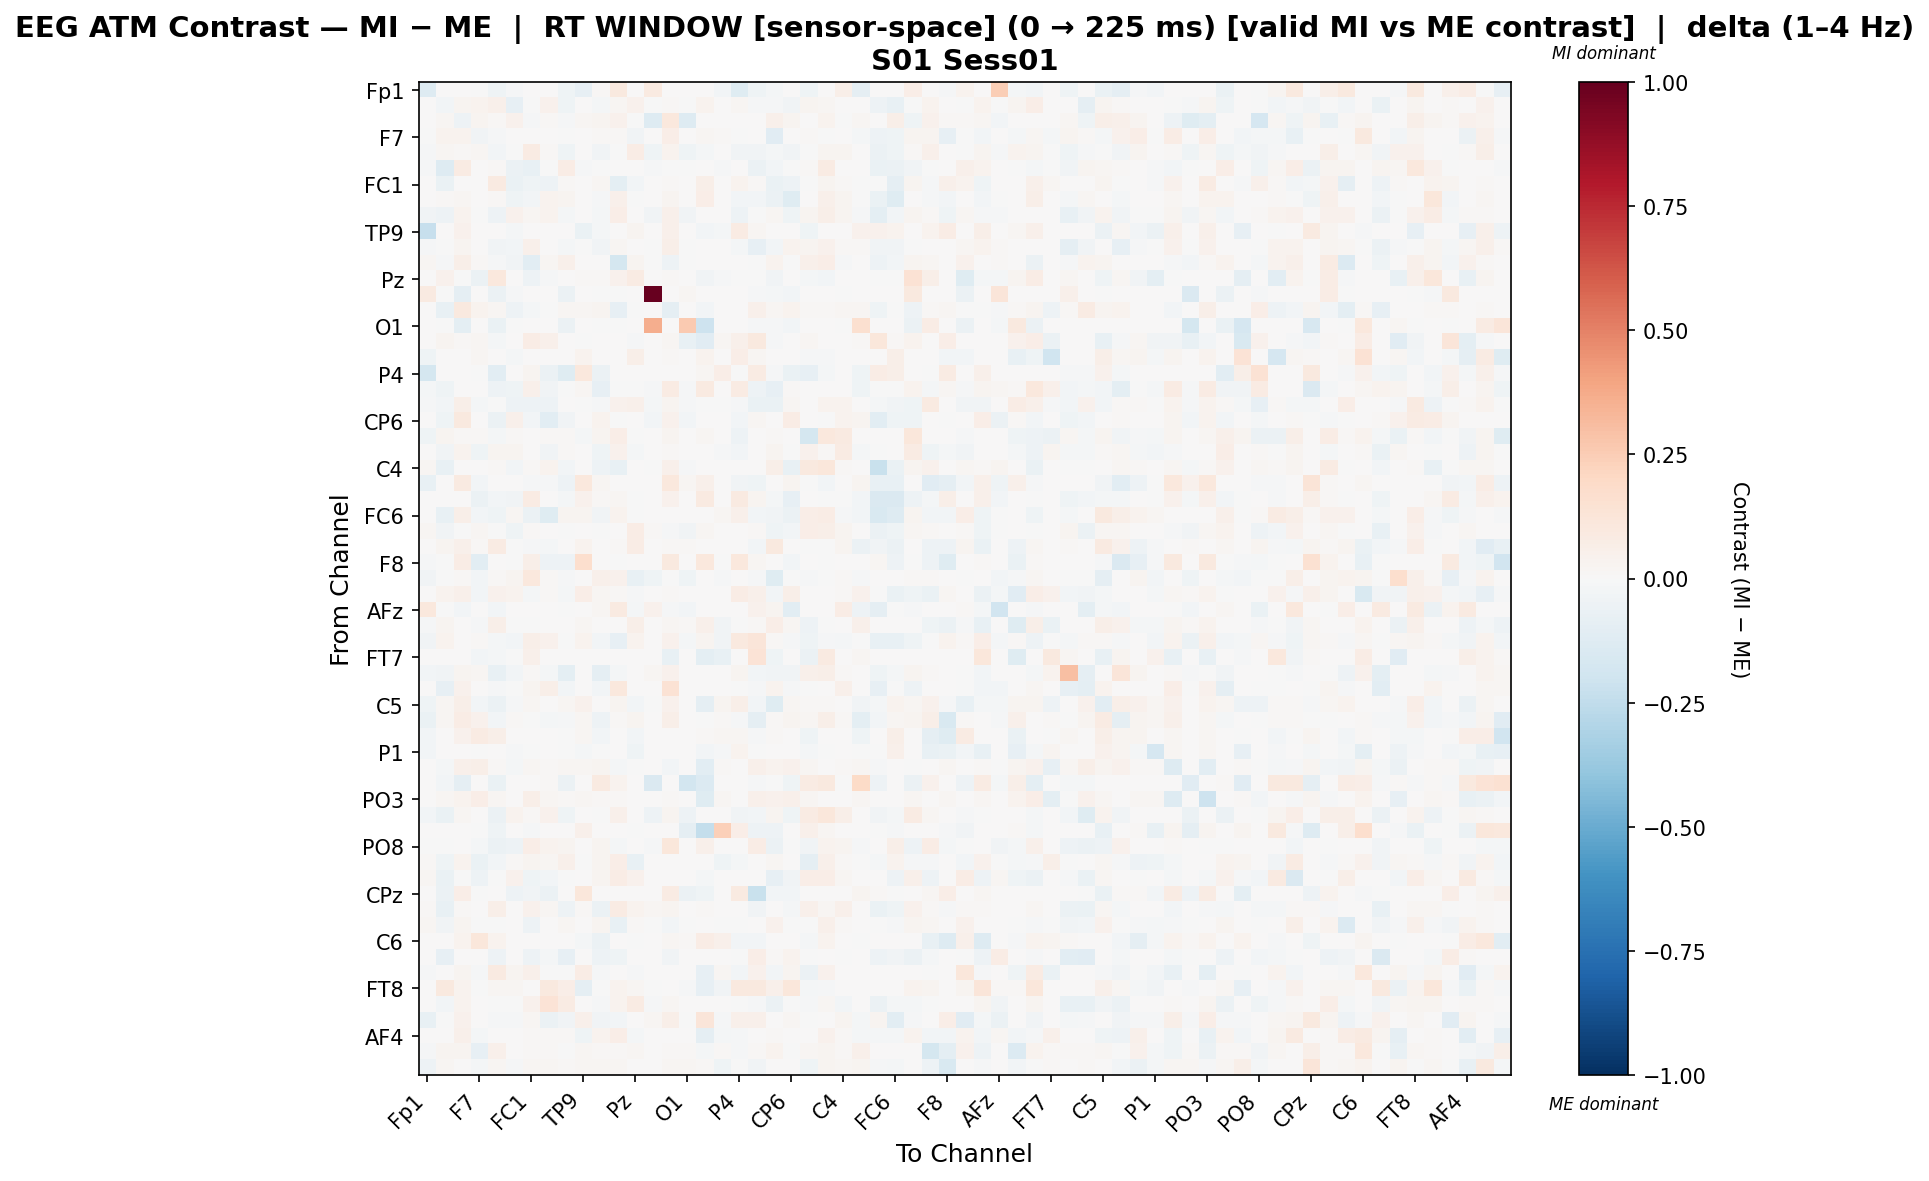

Data behind this chart, as committed beside it:
, Fp1, Fz, F3, F7, FT9, FC5, FC1, C3, T7, TP9, CP5, CP1, Pz, P3, P7, O1, Oz, O2, P4, P8, TP10, CP6, CP2
Fp1, -0.1258, 0.0, 0.0, -0.0052, -0.04646, -0.0143, 0.0, 0.0, -0.04232, -0.07823, 0.008588, 0.1011, 0.003369, 0.0929, 0.0, 0.0, 0.0, -0.0286, -0.125, -0.04646, -0.01643, 0.0, -0.04418
Fz, 0.0, -0.02364, 0.02624, 0.03739, 0.04875, -0.07973, -0.005614, 0.04472, -0.04329, 0.0, -0.01935, 0.02014, 0.04331, -0.002507, 0.01472, -0.003343, 0.0321, 0.0, 0.02342, -0.01125, -0.0151, -0.03341, 0.02806
F3, 0.0, 0.01706, -0.05287, 0.02912, 0.009855, 0.04081, -0.01296, 0.008617, -0.01415, 0.02198, 0.02457, 0.04328, -0.007773, -0.1274, 0.1054, -0.1274, 0.006594, 0.0, 0.0, 0.0, 0.05336, 0.03115, 0.004212
F7, -0.004386, 0.03367, 0.03367, -0.0377, -0.01175, 0.0, 0.0, 0.0, -0.001754, 0.0, 0.009058, 0.009058, -0.03605, 0.0, 0.06677, 0.0, 0.01648, 0.01447, -0.004386, 0.0, -0.1119, 0.003397, 0.01258
FT9, -0.01562, 0.02186, 0.01231, 0.02202, -0.02998, -0.003848, 0.08334, 0.01372, -0.04584, 0.0, -0.03608, -0.003636, 0.07412, -0.04051, 0.03318, -0.04207, -0.01955, 0.0, -0.03777, -0.03243, -0.02027, -0.03601, -0.003692
FC5, -0.01311, -0.1276, 0.0806, 0.0, 0.01305, -0.06219, -0.07298, -0.001617, 0.07381, -0.01311, -0.007271, 0.002219, 0.0, -0.01093, -0.005046, -0.004371, 0.0, -0.01311, 0.0, -0.05549, -0.03123, -0.003556, 0.01467
FC1, 0.0, -0.06328, 0.002591, 0.0, 0.08691, -0.06505, -0.04452, -0.05205, 0.0118, 0.0007218, 0.01725, -0.09419, -0.02488, 0.0, 0.0142, 0.0, 0.06184, 0.0, 0.03867, 0.01234, -0.06356, -0.04842, -0.0003113
C3, 0.0, 0.01282, 0.02293, 0.0, 0.01219, -0.04652, -0.02847, 0.03445, 0.02373, 0.0, -0.01387, 0.04769, -0.005758, 0.0, 0.02621, 0.0, 0.06289, 0.001084, -0.02726, -0.0267, -0.06062, -0.1172, 0.005623
T7, -0.03255, -0.04964, 0.03282, -0.002072, -0.04954, 0.03978, 0.01779, 0.03789, -0.02074, 0.0, -0.01571, 0.06898, 0.0, -0.03177, 0.05146, -0.03177, 0.0, 0.0, -0.05127, -0.003821, 0.01678, -0.03931, 0.02616
TP9, -0.2319, 0.0, 0.04036, 0.0, 0.0, -0.0208, 0.0, 0.0, 0.0, -0.06421, -0.01891, 0.0, 0.0246, 0.001261, 0.04919, 0.0, -0.02705, -0.0159, 0.0817, 0.02186, 0.0, 0.0, -0.04349
CP5, -0.01508, -0.005362, 0.02663, 0.005325, -0.03321, -0.02609, 0.04773, 0.004631, -0.01946, -0.006695, -0.03631, 0.01724, 0.005342, -0.002232, 0.05866, -0.002975, 0.0, 0.0, -0.02306, -0.0854, -0.02967, 0.03853, 0.02914
CP1, 0.0158, -0.0141, 0.05952, 0.008076, -0.01039, -0.03651, -0.1061, 0.02147, 0.04909, 0.0, 0.005429, -0.1782, 0.02885, -0.004252, -0.05065, -0.005669, 0.0, 0.00109, 0.0, -0.00772, 0.03468, -0.004765, 0.04871
Pz, 0.0, 0.0404, -0.005911, -0.0578, 0.1056, 0.0, -0.0488, -0.009989, 0.0, 0.0104, 0.01167, 0.04242, 0.08119, 0.0, 0.008188, 0.0, -0.03841, -0.009336, -0.003017, -0.006972, -0.03271, 0.0, -0.01826
P3, 0.09109, -0.004767, -0.09296, 0.0, -0.06078, -0.01311, 0.0, 0.0, -0.05482, 0.0, -0.003576, -0.004767, 0.0, 1.0, 0.0, 0.02129, 0.0, 0.0, 0.0, -0.01192, -0.02026, -0.02503, 0.0
P7, 0.0, -0.07285, 0.09383, 0.0383, 0.01924, -0.05291, -0.02218, -0.00746, 0.02057, 0.02323, 0.02813, -0.08185, -0.007555, 0.0, -0.08637, 0.0, -0.02363, 0.0006323, 0.0, 0.04707, 0.02339, 0.03152, 0.01138
O1, 0.0, -0.006109, -0.0953, 0.0, -0.06597, -0.006109, 0.0, 0.0, -0.0562, 0.0, -0.003665, -0.006109, 0.0, 0.3634, 0.0, 0.2596, -0.2033, 0.0, 0.0, -0.01466, -0.01466, -0.02566, 0.0
Oz, 0.0, 0.02723, 0.009062, 0.02128, -0.02339, 0.0, 0.07562, 0.04778, 0.0, -0.004093, 0.0, 0.0, -0.007937, 0.0, 0.01718, -0.07565, -0.1127, 0.01626, 0.04774, 0.09969, -0.01342, 0.0, 0.01735
O2, -0.0436, 0.0, 0.0, 0.01938, 0.0, -0.02284, 0.0, 0.0, 0.0, 0.0318, 0.0, 0.003974, 0.06209, 0.0, 0.009445, 0.0, 0.03315, 0.003571, 0.06593, 0.01641, 0.0, 0.0, -0.01462
P4, -0.1749, 0.0004222, 0.0, -0.007607, -0.1018, 0.0, 0.02883, -0.0567, -0.1207, 0.1018, -0.05896, 0.0, 0.002757, 0.0, 0.0, 0.0, 0.02286, 0.06594, -0.002764, 0.07862, -0.01521, -0.06262, -0.08415
P8, -0.02181, -0.0437, 0.0, 0.0, -0.04747, -0.03982, 0.05198, -0.03527, -0.006121, 0.02106, -0.08462, -0.006637, -0.002344, -0.01406, 0.08569, -0.01523, 0.09274, 0.0048, 0.08229, -0.05273, -0.08327, 0.008882, 0.0
TP10, -0.01508, -0.02399, 0.06176, -0.01965, -0.004877, -0.05136, -0.05343, -0.04774, 0.006221, -0.001001, -0.01305, 0.04158, 0.04919, -0.01901, 0.03046, -0.01301, -0.007667, -0.001001, -0.009007, -0.06798, -0.06879, 0.02266, 0.004075
CP6, 0.0, -0.043, 0.09404, 0.001342, -0.05646, 0.04886, -0.02958, -0.1077, -0.03607, 0.0, 0.03787, -0.004649, 0.0, -0.02491, 0.04252, -0.02491, 0.001342, 0.0, -0.02787, 0.01714, 0.006187, 0.07353, 0.0
CP2, -0.04406, 0.0247, 0.009016, 0.01393, -0.01856, 0.01228, 0.004394, 0.009016, 0.01171, -0.0228, 0.02646, 0.06706, -0.004489, 0.0, 0.02576, 0.0, 0.0219, 0.0007194, -0.05427, 0.0, 0.0103, 0.001288, -0.173
Cz, 0.0, -0.0329, 0.03762, -0.04322, 0.0242, 0.02837, 0.006912, -0.03331, 0.01128, 0.0, -0.04581, 0.04518, -0.01998, 0.0, 0.01094, 0.0, 0.0, -0.01539, -0.02961, 0.0, 0.02995, -0.003657, 0.04533
C4, 0.01901, -0.07554, 0.006524, 0.0, 0.007856, -0.02914, 0.008404, 0.03804, -0.02463, 0.0, -0.05224, -0.07501, 0.0, -0.007509, 0.05358, -0.01001, 0.0, 0.0, 0.0, 0.0, 0.05498, -0.07269, 0.09845
T8, -0.07383, 0.0, 0.08699, -0.02627, 0.0, 0.0, -0.01293, -0.01293, -0.04953, 0.1066, 0.01974, 0.0, 0.001097, 0.0, 0.1066, 0.01974, 0.0477, 0.0, -0.03152, -0.03959, 0.0003711, 0.02772, -0.006346
FT10, 0.0, 0.0002662, 0.0, -0.05698, -0.02632, -0.03652, 0.0785, 0.00338, -0.0214, 0.04198, 0.01376, 0.01769, -0.001999, 0.0, 0.04111, 0.0, 0.0904, 0.0, 0.09324, 0.03007, -0.01821, -0.08437, 0.0
FC6, 0.0, -0.07438, 0.05813, -0.03016, -0.03934, 0.02026, -0.06221, -0.1191, 0.02582, 0.02764, -0.03595, 0.0378, -0.001311, 0.0, 0.006326, 0.0, 0.006934, 0.0201, 0.0542, -0.02346, -0.03753, -0.05946, 0.06492
FC2, 0.01883, -0.03136, -0.004981, 0.01948, -0.00617, -0.04615, 0.01458, 0.001167, -0.005183, 0.0, -0.003672, 0.005584, 0.07545, 0.008456, -0.01061, -0.03811, 0.02018, 0.0, 0.0, 0.01052, -0.04057, -0.02658, 0.06675
F4, 0.0, 0.0294, 0.0518, 0.01069, 0.08573, -0.005417, -0.01093, -0.01774, 0.005194, 0.03336, 0.005279, 0.01317, 0.07757, 0.0, 0.01317, 0.00878, 0.0, 0.0, 0.004789, -0.02735, 0.09693, 0.002991, -0.0004045
F8, -0.01053, -0.001505, 0.07776, -0.1017, 0.0, -0.001505, 0.05965, -0.04966, -0.05117, 0.1695, 0.0, -0.001505, 0.0, 0.0, 0.09993, 0.0, 0.1043, -0.00602, 0.1083, 0.02325, 0.0, -0.02731, 0.0
AF7, -0.03283, -0.006282, 0.01098, -0.02395, 0.008422, 0.02853, 0.1046, 0.01307, -0.01103, 0.0, 0.04975, 0.04403, -0.07685, -0.04501, -0.001571, -0.04593, 0.0, -0.01286, 0.0, -0.01102, -0.1193, -0.0009186, -0.01503
AF3, 0.0, 0.03811, 0.0545, -0.02799, 0.044, 0.03516, -0.02192, 0.01296, -0.01951, 0.06326, 0.02315, 0.008475, -0.01034, 0.0, 0.01136, 0.0, 0.001158, 0.0, 0.07363, 0.04943, -0.0293, 0.0589, 0.0
AFz, 0.1048, -0.007548, -0.02445, 0.0, -0.02516, 0.0, 0.0, 0.0, -0.001318, 0.0, 0.02213, 0.08677, -0.02264, 0.04511, -0.01006, -0.02445, 0.0, 0.0, 0.0, 0.04584, 0.02892, -0.1091, 0.0
F1, -0.0138, 0.03094, 0.001037, -0.01405, 0.05741, -0.003186, -0.0001987, 0.001037, 0.0, 0.01668, 0.001037, 0.001037, 0.05492, 0.0, 0.0197, 0.01348, 0.0477, -0.03541, -0.001236, 0.01456, 0.06679, 0.01867, -0.04853
F5, -0.03293, 0.03621, 0.0, 0.01369, -0.01793, -0.02352, 0.05604, 0.04089, -0.006258, 0.03578, -0.02842, -0.08259, 0.03878, 0.0, 0.03968, -0.02256, 0.02397, -0.03293, 0.1014, 0.1201, 0.01352, -0.009019, -0.04095
FT7, 0.0, 0.0, 0.0, -0.03018, -0.01861, -0.006262, 0.04892, 0.0, 0.0, 0.0, 0.0, 0.0, 0.0, 0.0, -0.07045, 0.0, -0.1015, -0.07671, 0.0, 0.1387, -0.04649, 0.0, -0.06026
FC3, -0.02429, -0.03321, 0.03058, 0.02102, -0.0723, -0.02959, 0.01052, -0.02107, -0.09857, 0.0, -0.09205, -0.01748, 0.007645, 0.01816, 0.04391, 0.0, 0.002867, 0.0, 0.03049, -0.02851, -0.03203, -0.03883, 0.05298
C1, 0.0, -0.08361, 0.03972, 0.006449, -0.01245, -0.0003191, 0.02388, 0.05899, -0.02444, 0.0, -0.02817, 0.1044, 0.0007165, 0.0, 0.141, 0.0, 0.0, 0.0, -0.003468, -0.008543, 0.0387, -0.01521, -0.003956
C5, -0.04136, 0.01744, 0.06202, -0.02685, -0.05544, -0.008719, 0.01869, 0.0, 0.01628, 0.04613, 0.0, 0.02558, -0.02919, -0.004275, 0.03978, 0.0, -0.08704, 0.02864, 0.05728, -0.02854, -0.1218, 0.01698, 0.01395
TP7, -0.06504, 0.02119, 0.07301, 0.04213, -0.02594, 0.01446, -0.0029, -0.0203, -0.009733, 0.02181, -0.05438, 0.01446, 0.02772, 0.0, 0.05594, 0.0, -0.00435, 0.008533, -0.009015, -0.08777, 0.01111, 0.02705, 0.01585
CP3, -0.02575, 0.0, 0.0436, 0.07977, 0.06087, 0.0, 0.0, 0.0, -0.003573, 0.01709, -0.02713, 0.001453, -0.02648, 0.0, 0.00633, 0.0, 0.01395, 0.01855, 0.01622, -0.01252, 0.008671, 0.007385, -0.04423
P1, -0.02354, 0.0, 0.0, -0.007127, 0.0, -0.01177, -0.00642, 0.0, -0.00214, -0.01815, -0.00642, 0.0, -0.03931, 0.0, 0.004052, 0.001351, -0.03082, -0.008626, 0.03792, -0.002389, 0.0, 0.0, -0.01653
P5, 0.0, -0.02048, 0.05056, 0.06029, 0.01338, -0.0195, 0.02295, 0.009669, 0.01565, 0.02327, 0.02395, -0.01848, -0.003078, 0.0, -0.02352, 0.0, -0.1025, 0.01109, 0.0, 0.04716, 0.03418, 0.04229, 0.01663
PO7, 0.0, -0.02759, -0.09349, 0.0, -0.06799, 0.001337, 0.0, 0.009836, -0.05585, 0.0, 0.09087, 0.03162, 0.0, -0.1445, 0.0, -0.1836, -0.1358, 0.0, 0.0, -0.01457, -0.004734, -0.04459, 0.08467
PO3, 0.0, 0.01958, 0.03202, 0.06399, 0.01958, 0.0, 0.06181, 0.01958, 0.00918, 0.02326, 0.01285, 0.01163, 0.001108, 0.0, 0.01426, 0.0, -0.1212, 0.01662, 0.0, 0.04713, 0.04099, 0.05317, 0.01772
POz, -0.02983, -0.06923, 0.02297, 0.003168, -0.05746, 0.03589, 0.01371, 0.03986, -0.0427, 0.0, -0.0006894, 0.05009, 0.003168, -0.05145, 0.02431, -0.0524, 0.0, 0.0, -0.03368, -0.02763, 0.02553, -0.04475, 0.08272
PO4, 0.0, 0.0, 0.0, -0.001206, -0.04339, 0.0, -0.01364, 0.0, 0.0, 0.05421, 0.0, 0.0, -0.004981, 0.0, 0.002154, -0.09026, -0.2377, 0.2352, 0.06677, -0.04945, -0.0486, 0.0, 0.04739
PO8, -0.001291, -0.005425, 0.005789, -0.02325, -0.05687, -0.05254, 0.06575, 0.03862, 0.02689, 0.0, 0.02834, -0.02169, 0.0, -0.00904, 0.1094, 0.0, 0.05114, 0.0, 0.006878, 0.0741, -0.05909, -0.0004203, -0.03797
P6, 0.01031, -0.04279, 0.03407, -0.0703, -0.02852, 0.01187, 0.02462, 0.01703, 0.0489, -0.004757, 0.02576, 0.0634, -0.07398, 0.0, 0.001652, 0.0, 0.0, -0.03941, -0.01839, 0.0, 0.01703, 0.0, -0.08726
P2, 0.02024, -0.06473, -0.007238, -0.05192, -0.0003187, 0.04439, -0.04202, -0.02539, -0.005417, 0.0, 0.02991, 0.07678, 0.04071, 0.0, 0.006594, 0.0, -0.01565, 0.004188, 0.002646, 0.002646, -0.08435, -0.03143, 0.06691
CPz, 0.0, -0.06163, 0.06703, -0.0006575, 0.0, -0.05177, -0.03213, -0.0567, 0.0, 0.1111, 0.006628, 0.0, 0.0, 0.0, 0.08006, -0.0567, -0.04368, 0.006518, 0.09049, -0.2214, -0.03029, -0.02835, 0.0
CP4, 0.0124, -0.07352, 0.01203, 0.0, 0.06173, 0.001316, 0.04634, 0.01819, -0.05166, 0.01419, -0.0624, 0.08053, 0.03346, 0.02066, 0.0268, 0.0, 0.01149, 0.0, 0.0, -0.03291, 0.0005783, -0.01643, 0.05046
TP8, 0.01712, -0.03773, 0.02957, -0.004082, -0.003721, 0.001681, -0.04974, 0.004125, 0.0167, 0.0, 0.0265, -0.07646, 0.01161, -0.002682, -0.02574, -0.003577, 0.0, -0.003228, -0.003954, 0.0, 0.04609, -0.002871, -0.001013
C6, 0.0, 0.0, 0.03246, 0.1102, 0.03344, 0.0, 0.0, 0.0, 0.0, -0.02318, -0.06191, 0.0, -0.002582, 0.0, 0.02063, 0.01444, 0.07427, 0.04972, -0.0276, -0.02607, 0.003094, 0.001031, -0.02324
C2, 0.0, -0.08301, 0.004762, 0.0, -0.05327, 0.004366, -0.05396, -0.01897, -0.0796, 0.0, -0.05152, -0.04149, 0.0, 0.0, -0.03339, 0.0, 0.0, 0.0, -0.004081, 0.0653, 0.01009, 0.03605, -0.001584
FC4, -0.008476, 0.0, 0.02478, -0.01408, 0.0894, 0.02796, 0.0487, -0.003179, -0.002119, 0.07138, -0.01436, 0.0, -0.013, 0.0, 0.0, 0.004302, -0.08216, 0.01577, -0.02437, 0.04112, -0.02705, 0.02796, -0.06232
FT8, 0.002055, 0.09591, 0.03738, -0.0006192, 0.02086, 0.02292, 0.0, 0.09737, 0.06471, -0.09216, -0.006011, 0.03591, 0.02219, -0.006011, 0.0, -0.008014, -0.08014, -0.03206, 0.09737, 0.09737, 0.04757, 0.1148, -0.02041
F6, 0.0, -0.03024, 0.03371, 0.0, -0.002287, -0.0009743, 0.04384, 0.133, 0.07817, 0.0, -0.01037, 0.03469, 0.08376, -0.008446, 0.02323, 0.0, 0.0, 0.0, -0.006501, -0.01528, -0.05538, -0.005102, -0.01449
AF8, -0.07481, -0.002659, 0.0407, 0.0, -0.008988, -0.0141, 0.02136, -0.06125, -0.037, 0.05117, -0.03829, -0.02939, 0.0, 0.02005, 0.06051, -0.005992, 0.1215, -0.01144, 0.0475, 0.05144, 0.0, 0.01872, -0.002996
... 3 more rows
